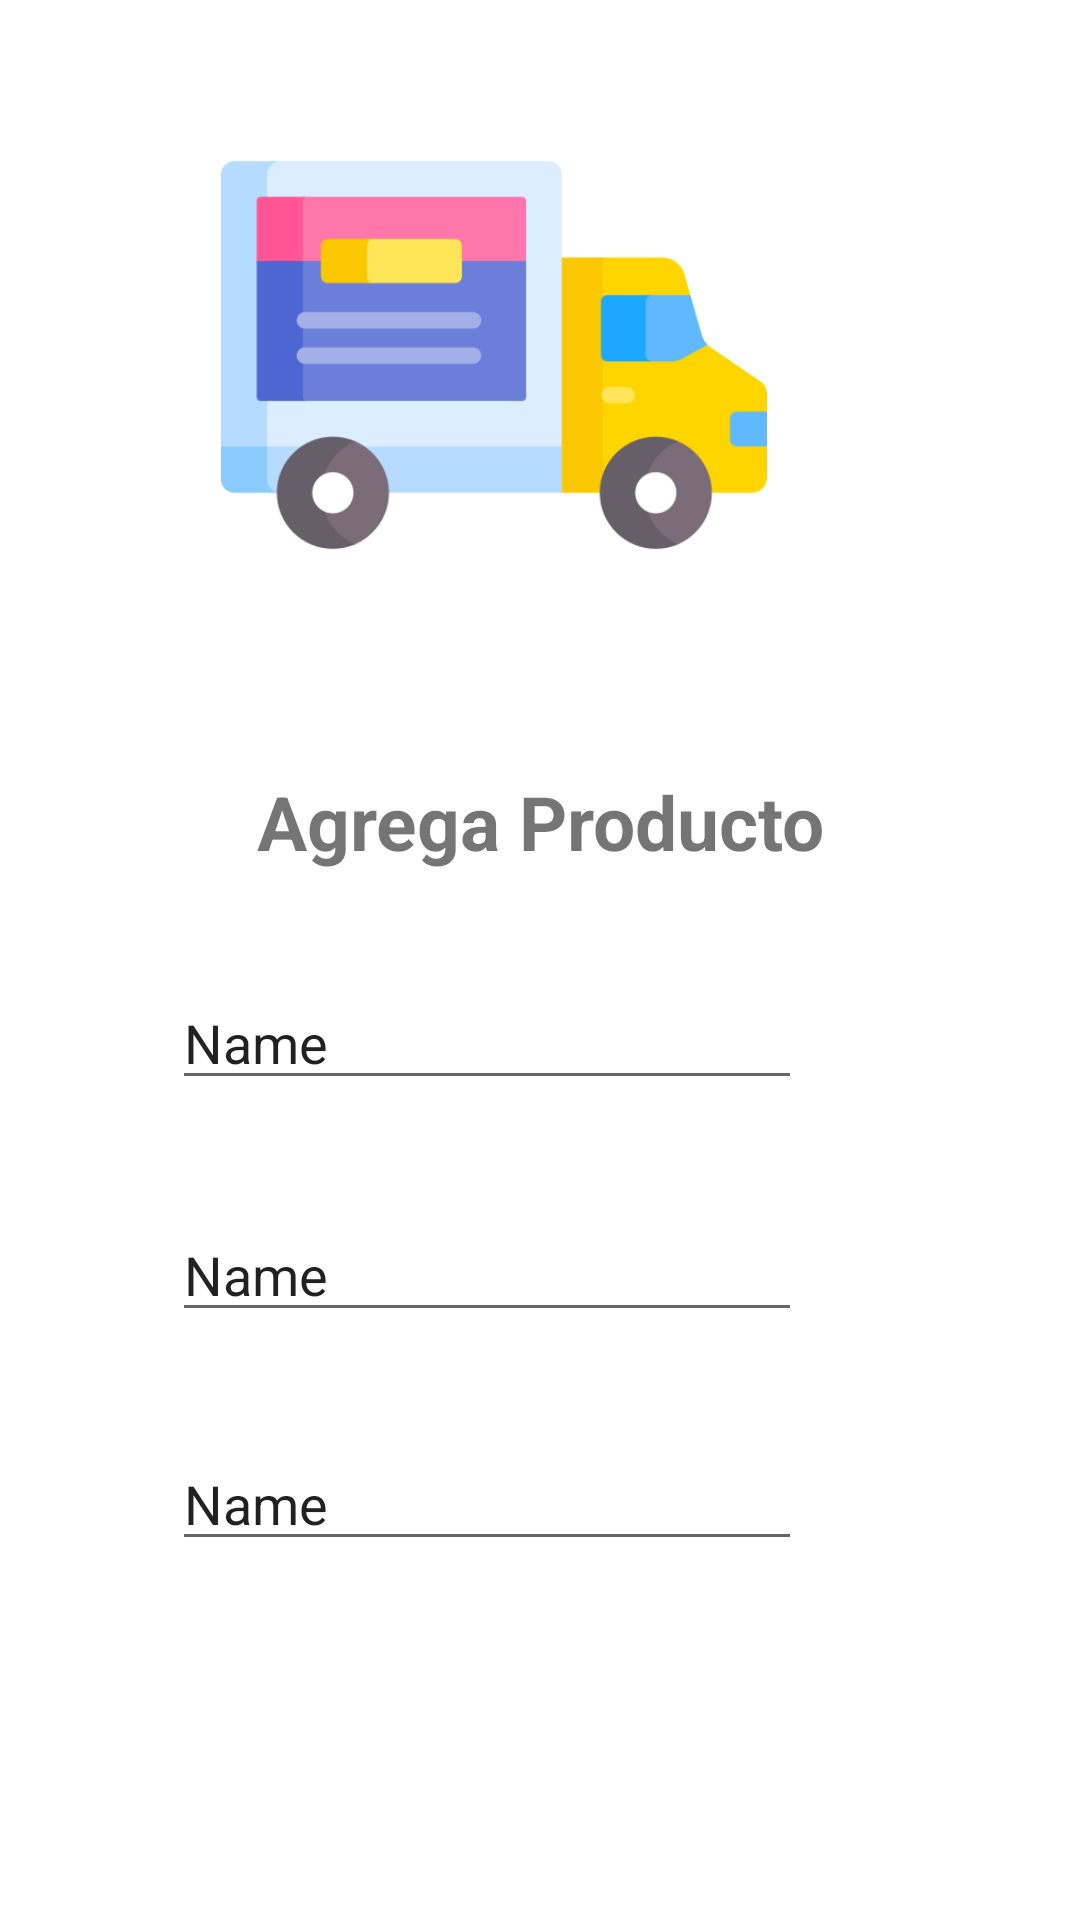

Produce the Android XML layout that renders to this screen, including the resource entries it uses.
<!-- AndroidManifest.xml: application theme Theme.MANGOS -->
<!-- res/layout/activity_proveedor.xml -->
<?xml version="1.0" encoding="utf-8"?>
<androidx.constraintlayout.widget.ConstraintLayout xmlns:android="http://schemas.android.com/apk/res/android"
    xmlns:app="http://schemas.android.com/apk/res-auto"
    xmlns:tools="http://schemas.android.com/tools"
    android:layout_width="match_parent"
    android:layout_height="match_parent"
    tools:context=".ProveedorActivity">

    <TextView
        android:id="@+id/textView5"
        android:layout_width="219dp"
        android:layout_height="49dp"
        android:layout_marginTop="40dp"
        android:gravity="center"
        android:text="Agrega Producto"
        android:textSize="25dp"
        android:textStyle="bold"
        app:layout_constraintEnd_toEndOf="parent"
        app:layout_constraintStart_toStartOf="parent"
        app:layout_constraintTop_toBottomOf="@+id/imageView11" />

    <ImageView
        android:id="@+id/imageView11"
        android:layout_width="216dp"
        android:layout_height="182dp"
        app:layout_constraintBottom_toBottomOf="parent"
        app:layout_constraintEnd_toEndOf="parent"
        app:layout_constraintHorizontal_bias="0.394"
        app:layout_constraintStart_toStartOf="parent"
        app:layout_constraintTop_toTopOf="parent"
        app:layout_constraintVertical_bias="0.06"
        app:srcCompat="@drawable/roadshow" />

    <EditText
        android:id="@+id/editTextTextPersonName7"
        android:layout_width="wrap_content"
        android:layout_height="wrap_content"
        android:layout_marginTop="116dp"
        android:ems="10"
        android:inputType="textPersonName"
        android:text="Name"
        app:layout_constraintEnd_toEndOf="parent"
        app:layout_constraintHorizontal_bias="0.383"
        app:layout_constraintStart_toStartOf="parent"
        app:layout_constraintTop_toBottomOf="@+id/imageView11" />

    <EditText
        android:id="@+id/editTextTextPersonName8"
        android:layout_width="wrap_content"
        android:layout_height="wrap_content"
        android:layout_marginTop="36dp"
        android:ems="10"
        android:inputType="textPersonName"
        android:text="Name"
        app:layout_constraintEnd_toEndOf="parent"
        app:layout_constraintHorizontal_bias="0.383"
        app:layout_constraintStart_toStartOf="parent"
        app:layout_constraintTop_toBottomOf="@+id/editTextTextPersonName7" />

    <EditText
        android:id="@+id/editTextTextPersonName9"
        android:layout_width="wrap_content"
        android:layout_height="wrap_content"
        android:layout_marginTop="28dp"
        android:ems="10"
        android:inputType="textPersonName"
        android:text="Name"
        app:layout_constraintBottom_toBottomOf="parent"
        app:layout_constraintEnd_toEndOf="parent"
        app:layout_constraintHorizontal_bias="0.383"
        app:layout_constraintStart_toStartOf="parent"
        app:layout_constraintTop_toBottomOf="@+id/editTextTextPersonName8"
        app:layout_constraintVertical_bias="0.055" />

</androidx.constraintlayout.widget.ConstraintLayout>
<!-- resources referenced by this layout -->
<resources>
  <!-- drawable roadshow: png bitmap (drawable, 15132 bytes) -->
  <style name="Theme.MANGOS" parent="Theme.MaterialComponents.DayNight.DarkActionBar">
          
          <item name="colorPrimary">@color/purple_500</item>
          <item name="colorPrimaryVariant">@color/purple_700</item>
          <item name="colorOnPrimary">@color/white</item>
          
          <item name="colorSecondary">@color/teal_200</item>
          <item name="colorSecondaryVariant">@color/teal_700</item>
          <item name="colorOnSecondary">@color/black</item>
          
          <item name="android:statusBarColor" tools:targetApi="l">?attr/colorPrimaryVariant</item>
          
      </style>
  <color name="purple_500">#FF6200EE</color>
  <color name="purple_700">#FF3700B3</color>
  <color name="white">#FFFFFFFF</color>
  <color name="teal_200">#FF03DAC5</color>
  <color name="teal_700">#1DA1E1</color>
  <color name="black">#FF000000</color>
</resources>
